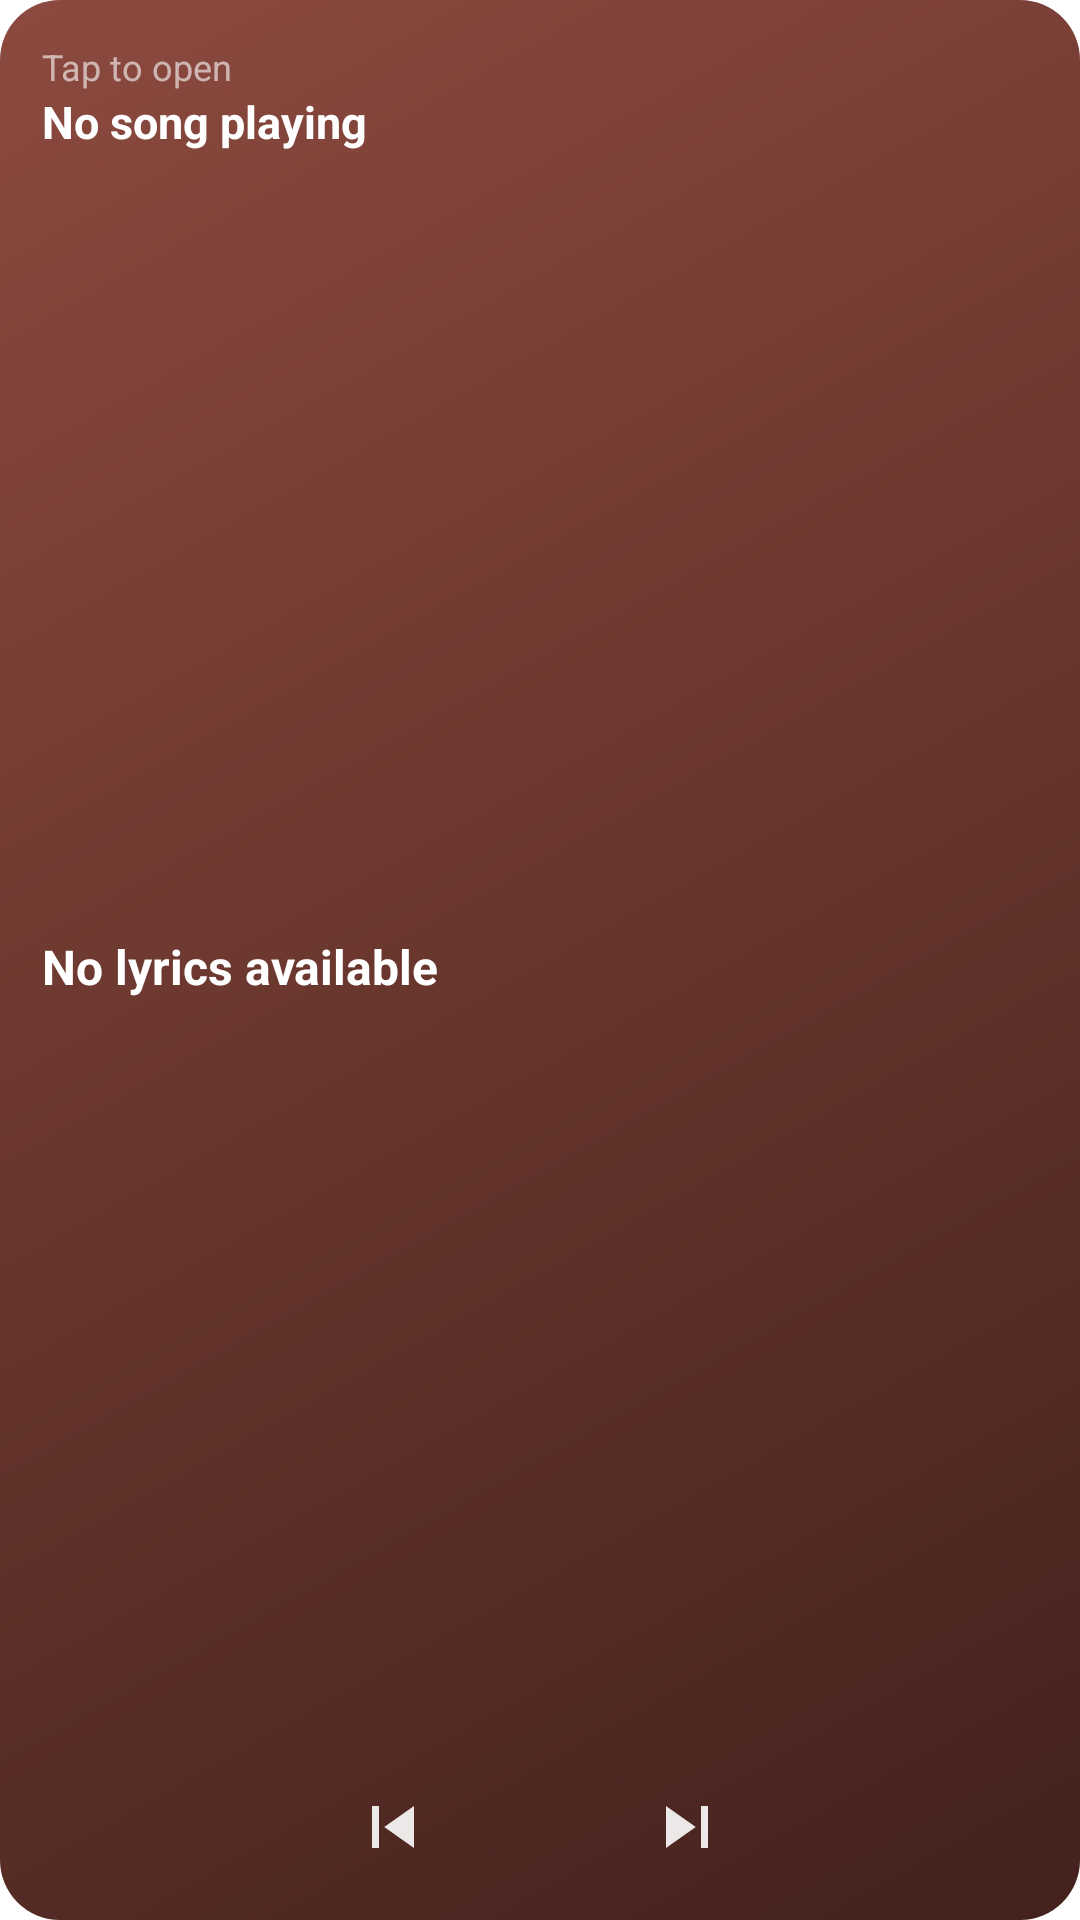

Android layout source for this screen:
<!-- AndroidManifest.xml: application theme Theme.Napster -->
<!-- res/layout/widget_lyrics.xml -->
<?xml version="1.0" encoding="utf-8"?>
<FrameLayout xmlns:android="http://schemas.android.com/apk/res/android"
    android:id="@android:id/background"
    android:layout_width="match_parent"
    android:layout_height="match_parent"
    android:theme="@style/Theme.Widget.Napster">

    <ImageView
        android:id="@+id/widget_lyr_bg"
        android:layout_width="match_parent"
        android:layout_height="match_parent"
        android:scaleType="fitXY"
        android:src="@drawable/widget_card_preview"
        android:contentDescription="@null" />

    <LinearLayout
        android:layout_width="match_parent"
        android:layout_height="match_parent"
        android:orientation="vertical"
        android:padding="14dp">

        <LinearLayout
            android:layout_width="match_parent"
            android:layout_height="wrap_content"
            android:orientation="horizontal"
            android:gravity="center_vertical">

            <LinearLayout
                android:layout_width="0dp"
                android:layout_height="wrap_content"
                android:layout_weight="1"
                android:orientation="vertical">

                <TextView
                    android:id="@+id/widget_lyr_artist"
                    android:layout_width="match_parent"
                    android:layout_height="wrap_content"
                    android:text="@string/tap_to_play"
                    android:textSize="12sp"
                    android:alpha="0.6"
                    android:textColor="@color/widget_on_card"
                    android:maxLines="1"
                    android:ellipsize="end" />

                <TextView
                    android:id="@+id/widget_lyr_title"
                    android:layout_width="match_parent"
                    android:layout_height="wrap_content"
                    android:text="@string/not_playing"
                    android:textSize="15sp"
                    android:textStyle="bold"
                    android:textColor="@color/widget_on_card"
                    android:maxLines="1"
                    android:ellipsize="end" />
            </LinearLayout>

            <ImageView
                android:id="@+id/widget_lyr_glyph"
                android:layout_width="22dp"
                android:layout_height="22dp"
                android:alpha="0.85"
                android:src="@drawable/ic_widget_music_note"
                android:contentDescription="@null" />
        </LinearLayout>

        <LinearLayout
            android:layout_width="match_parent"
            android:layout_height="0dp"
            android:layout_weight="1"
            android:layout_marginTop="10dp"
            android:orientation="vertical"
            android:gravity="center_vertical">

            <TextView
                android:id="@+id/widget_lyr_prev"
                android:layout_width="match_parent"
                android:layout_height="wrap_content"
                android:textSize="14sp"
                android:alpha="0.35"
                android:textColor="@color/widget_on_card"
                android:maxLines="1"
                android:ellipsize="end" />

            <TextView
                android:id="@+id/widget_lyr_current"
                android:layout_width="match_parent"
                android:layout_height="wrap_content"
                android:layout_marginTop="4dp"
                android:layout_marginBottom="4dp"
                android:text="@string/widget_no_lyrics"
                android:textSize="16sp"
                android:textStyle="bold"
                android:textColor="@color/widget_on_card"
                android:maxLines="2"
                android:ellipsize="end" />

            <TextView
                android:id="@+id/widget_lyr_next"
                android:layout_width="match_parent"
                android:layout_height="wrap_content"
                android:textSize="14sp"
                android:alpha="0.35"
                android:textColor="@color/widget_on_card"
                android:maxLines="1"
                android:ellipsize="end" />
        </LinearLayout>

        <LinearLayout
            android:layout_width="match_parent"
            android:layout_height="wrap_content"
            android:orientation="horizontal"
            android:gravity="center"
            android:layout_marginTop="8dp">

            <ImageView
                android:id="@+id/widget_lyr_skip_prev"
                android:layout_width="28dp"
                android:layout_height="28dp"
                android:layout_marginEnd="18dp"
                android:alpha="0.9"
                android:src="@drawable/ic_widget_skip_previous"
                android:contentDescription="@string/previous" />

            <ImageView
                android:id="@+id/widget_lyr_play_pause"
                android:layout_width="34dp"
                android:layout_height="34dp"
                android:src="@drawable/ic_widget_play"
                android:contentDescription="@string/play_pause" />

            <ImageView
                android:id="@+id/widget_lyr_skip_next"
                android:layout_width="28dp"
                android:layout_height="28dp"
                android:layout_marginStart="18dp"
                android:alpha="0.9"
                android:src="@drawable/ic_widget_skip_next"
                android:contentDescription="@string/next" />
        </LinearLayout>
    </LinearLayout>
</FrameLayout>
<!-- resources referenced by this layout -->
<resources>
  <color name="widget_on_card">#FFFFFFFF</color>
  <!-- drawable ic_widget_skip_next (drawable) -->
  <vector xmlns:android="http://schemas.android.com/apk/res/android"
      android:height="24dp"
      android:viewportHeight="24"
      android:viewportWidth="24"
      android:width="24dp">
      <path
          android:fillColor="#FFFFFFFF"
          android:pathData="M6,18l8.5,-6L6,6v12zM16,6v12h2V6h-2z"/>
  </vector>
  <!-- drawable ic_widget_skip_previous (drawable) -->
  <vector xmlns:android="http://schemas.android.com/apk/res/android"
      android:height="24dp"
      android:viewportHeight="24"
      android:viewportWidth="24"
      android:width="24dp">
      <path
          android:fillColor="#FFFFFFFF"
          android:pathData="M6,6h2v12L6,18zM9.5,12l8.5,6L18,6z"/>
  </vector>
  <!-- drawable widget_card_preview (drawable) -->
  <?xml version="1.0" encoding="utf-8"?>
  <shape xmlns:android="http://schemas.android.com/apk/res/android"
      android:shape="rectangle">
      <gradient
          android:angle="315"
          android:startColor="#8C4A3F"
          android:endColor="#43211C"
          android:type="linear" />
      <corners android:radius="20dp" />
  </shape>
  <string name="next">Next</string>
  <string name="not_playing">No song playing</string>
  <string name="play_pause">Play/Pause</string>
  <string name="previous">Previous</string>
  <string name="tap_to_play">Tap to open </string>
  <string name="widget_no_lyrics">No lyrics available</string>
  <style name="Theme.Widget.Napster" parent="@android:style/Theme.DeviceDefault.DayNight">
          <item name="android:colorBackground">#E6E1E5</item>
      </style>
  <style name="Theme.Napster" parent="android:Theme.Material.Light.NoActionBar">
          <item name="android:windowContentOverlay">@null</item>
          <item name="android:windowDrawsSystemBarBackgrounds">true</item>
          <item name="android:windowMinWidthMinor">100%</item>
          <item name="android:windowMinWidthMajor">100%</item>
          <item name="android:windowNoTitle">true</item>
          <item name="android:windowBackground">#ffffff</item>
          <item name="android:enforceNavigationBarContrast" tools:ignore="NewApi">false</item>
          <item name="android:statusBarColor">@android:color/transparent</item>
          <item name="android:navigationBarColor">@android:color/transparent</item>
      </style>
</resources>
